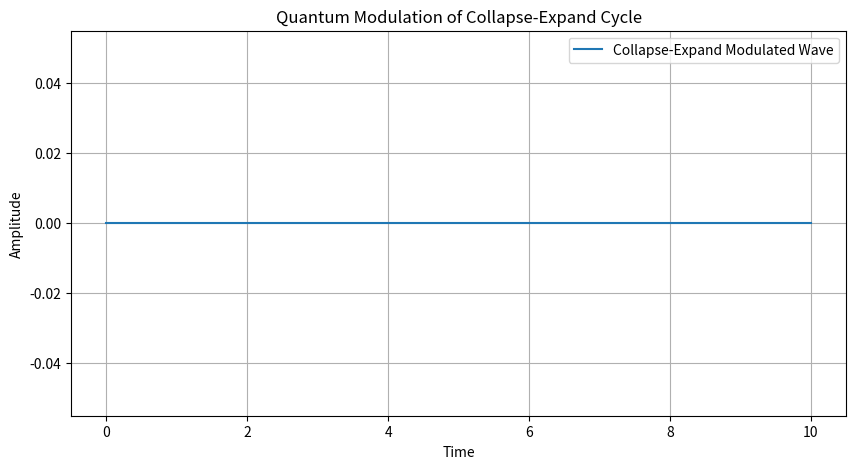

Write the Python code that produced this figure.
## What This Code Represents 
# Collapse and expansion are modeled as sine and cosine modulations.

# Particle-wave duality is simulated using a Gaussian envelope (particle) multiplied by a sine wave (wave).

# Frequency modulation mimics quantum transitions—like how particles might behave near a singularity.

# The result is a dynamic waveform that could represent energy conversion between dark matter and pure light states.


import numpy as np
import matplotlib.pyplot as plt

# Constants
h = 6.626e-34  # Planck's constant
c = 3e8        # Speed of light
G = 6.674e-11  # Gravitational constant

# Quantum frequency modulation function
def modulate_frequency(base_freq, collapse_factor, expand_factor, time):
    collapse_wave = np.sin(base_freq * collapse_factor * time)
    expand_wave = np.cos(base_freq * expand_factor * time)
    return collapse_wave + expand_wave

# Simulate particle-wave duality
def particle_wave_state(time, freq, mass):
    wavelength = h / (mass * c)
    wave = np.sin(2 * np.pi * freq * time)
    particle = np.exp(-((time - 5)**2) / (2 * wavelength**2))
    return wave * particle

# Singularity collapse-expand cycle
def singularity_cycle(time, freq, mass):
    collapse = particle_wave_state(time, freq, mass)
    modulated = modulate_frequency(freq, 0.8, 1.2, time)
    return collapse * modulated

# Time domain
t = np.linspace(0, 10, 1000)
freq = 5e14  # Visible light frequency
mass_dark = 1e-27  # Hypothetical dark matter particle mass

# Generate simulation
signal = singularity_cycle(t, freq, mass_dark)

# Plotting
plt.figure(figsize=(10, 5))
plt.plot(t, signal, label='Collapse-Expand Modulated Wave')
plt.title('Quantum Modulation of Collapse-Expand Cycle')
plt.xlabel('Time')
plt.ylabel('Amplitude')
plt.legend()
plt.grid(True)
plt.show()
